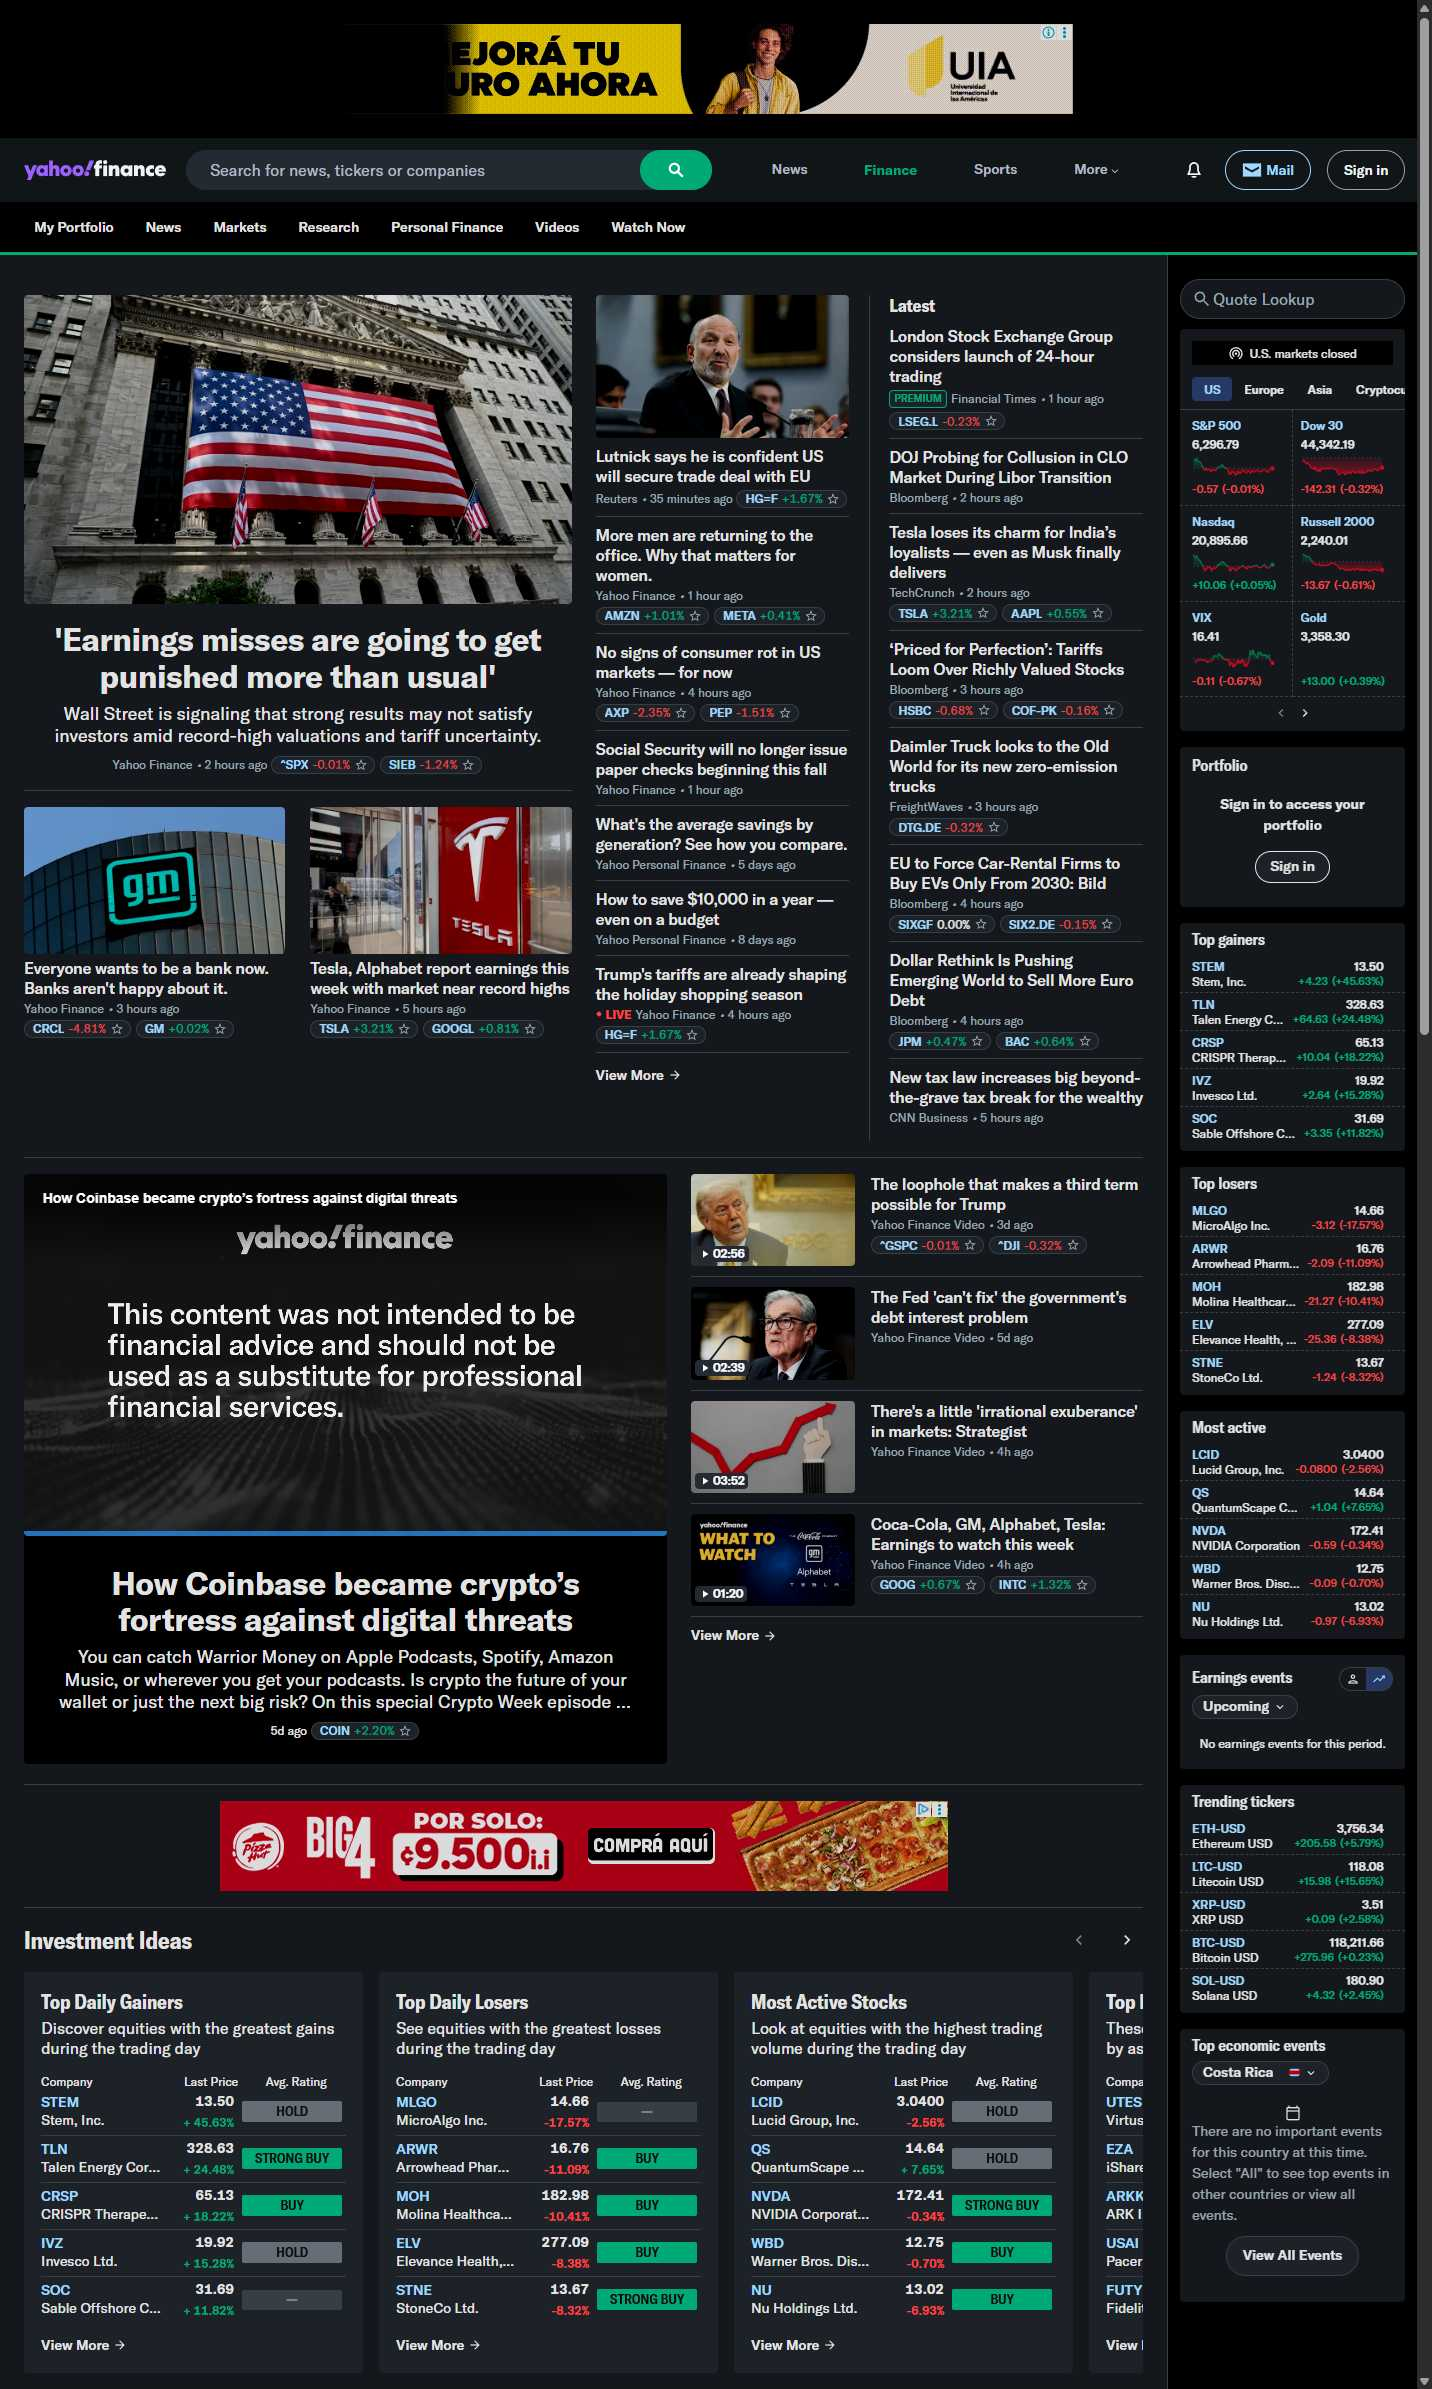
Task: Robotic Enterprise Framework
Workflow: GrabCurrentStatus

Step 1: Edge Yahoo Finance - Stock Market Live, Quote in window 'Yahoo Finance - Stock Market Live, Quotes, Business & Finance News' (msedge.exe)

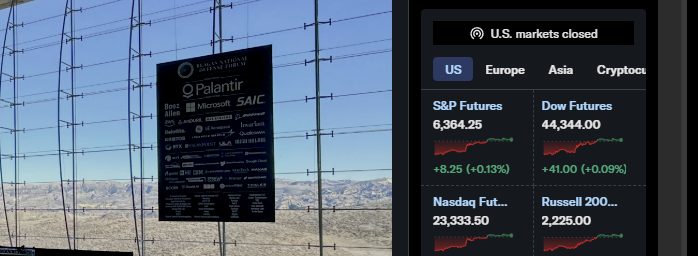
Step 2: get-text from the list item in window 'Yahoo Finance - Stock Market Live, Quotes, Business & Finance News' (msedge.exe)
